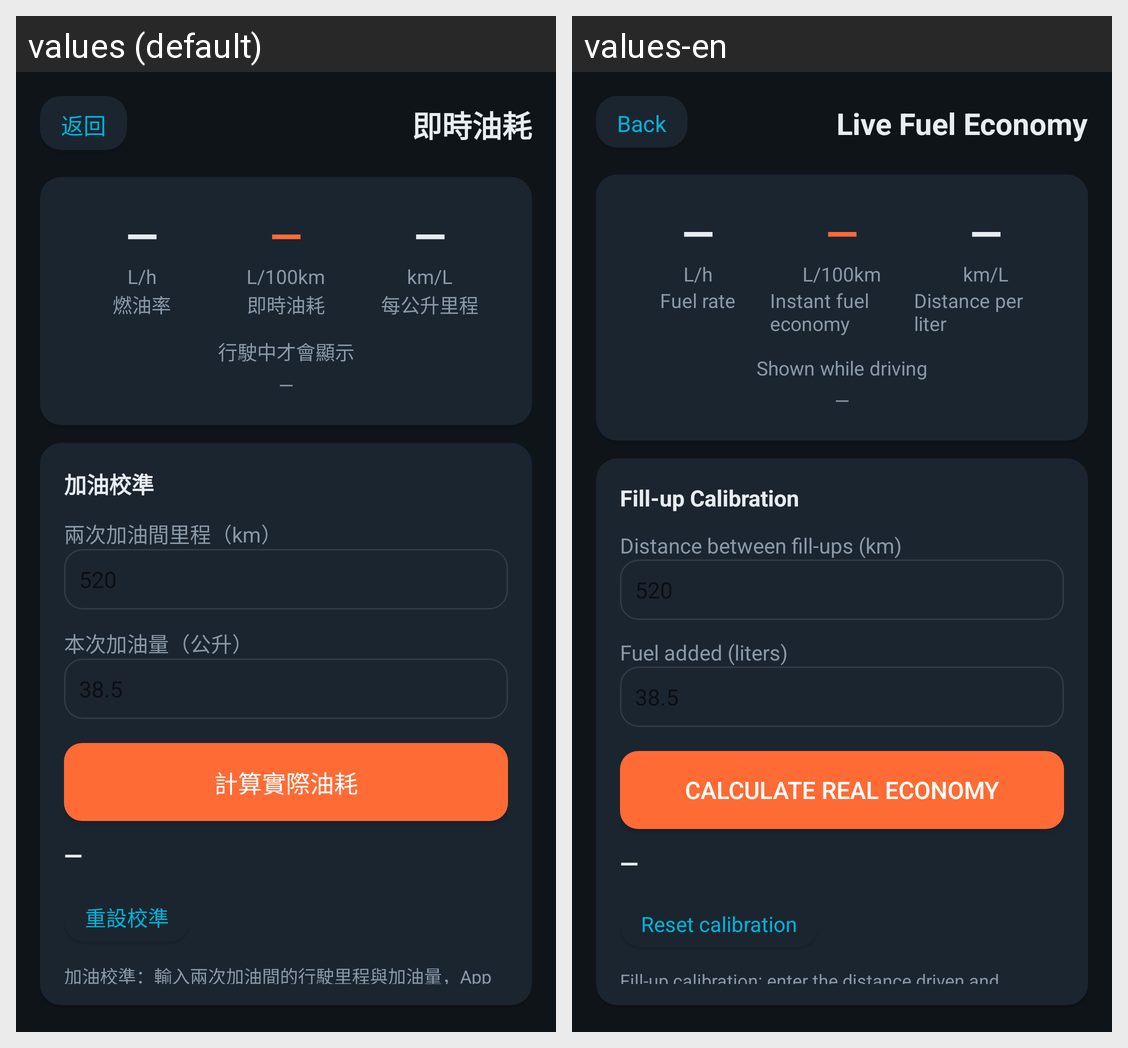

The same Android screen rendered under two of its app's locales, left to right. List the strings drawn on it with the default value and each locale's translation.
Android screen res/layout/activity_live_fuel.xml rendered under 2 locales, left to right: values (default), values-en. Device: Nexus 5 (rendered at 1080×1920; each locale shown at half size, 540×960, under a caption strip naming it); theme Theme.HeliOBD.
Strings drawn on this screen, with the default value and each locale's value (text and hints the layout hard-codes, and strings that could not be matched under every locale, appear in the picture but are not listed):

common_back
  values: 返回
  values-en: Back

feat_live_fuel
  values: 即時油耗
  values-en: Live Fuel Economy

common_dash
  values: —
  values-en: —

fuel_unit_lh
  values: L/h
  values-en: L/h

fuel_rate_lh
  values: 燃油率
  values-en: Fuel rate

fuel_unit_l100
  values: L/100km
  values-en: L/100km

fuel_l100
  values: 即時油耗
  values-en: Instant fuel economy

fuel_unit_kml
  values: km/L
  values-en: km/L

fuel_kml
  values: 每公升里程
  values-en: Distance per liter

fuel_no_speed
  values: 行駛中才會顯示
  values-en: Shown while driving

fuel_calib_section
  values: 加油校準
  values-en: Fill-up Calibration

fuel_odometer_label
  values: 兩次加油間里程（km）
  values-en: Distance between fill-ups (km)

fuel_liters_label
  values: 本次加油量（公升）
  values-en: Fuel added (liters)

fuel_calc_calib
  values: 計算實際油耗
  values-en: Calculate real economy

fuel_reset_factor
  values: 重設校準
  values-en: Reset calibration

fuel_calib_note
  values: 加油校準：輸入兩次加油間的行駛里程與加油量，App 會比對顯示值與實際值，自動調整油耗顯示。
  values-en: Fill-up calibration: enter the distance driven and fuel added between two fill-ups. The app compares displayed vs. actual values and adjusts the fuel economy automatically.
